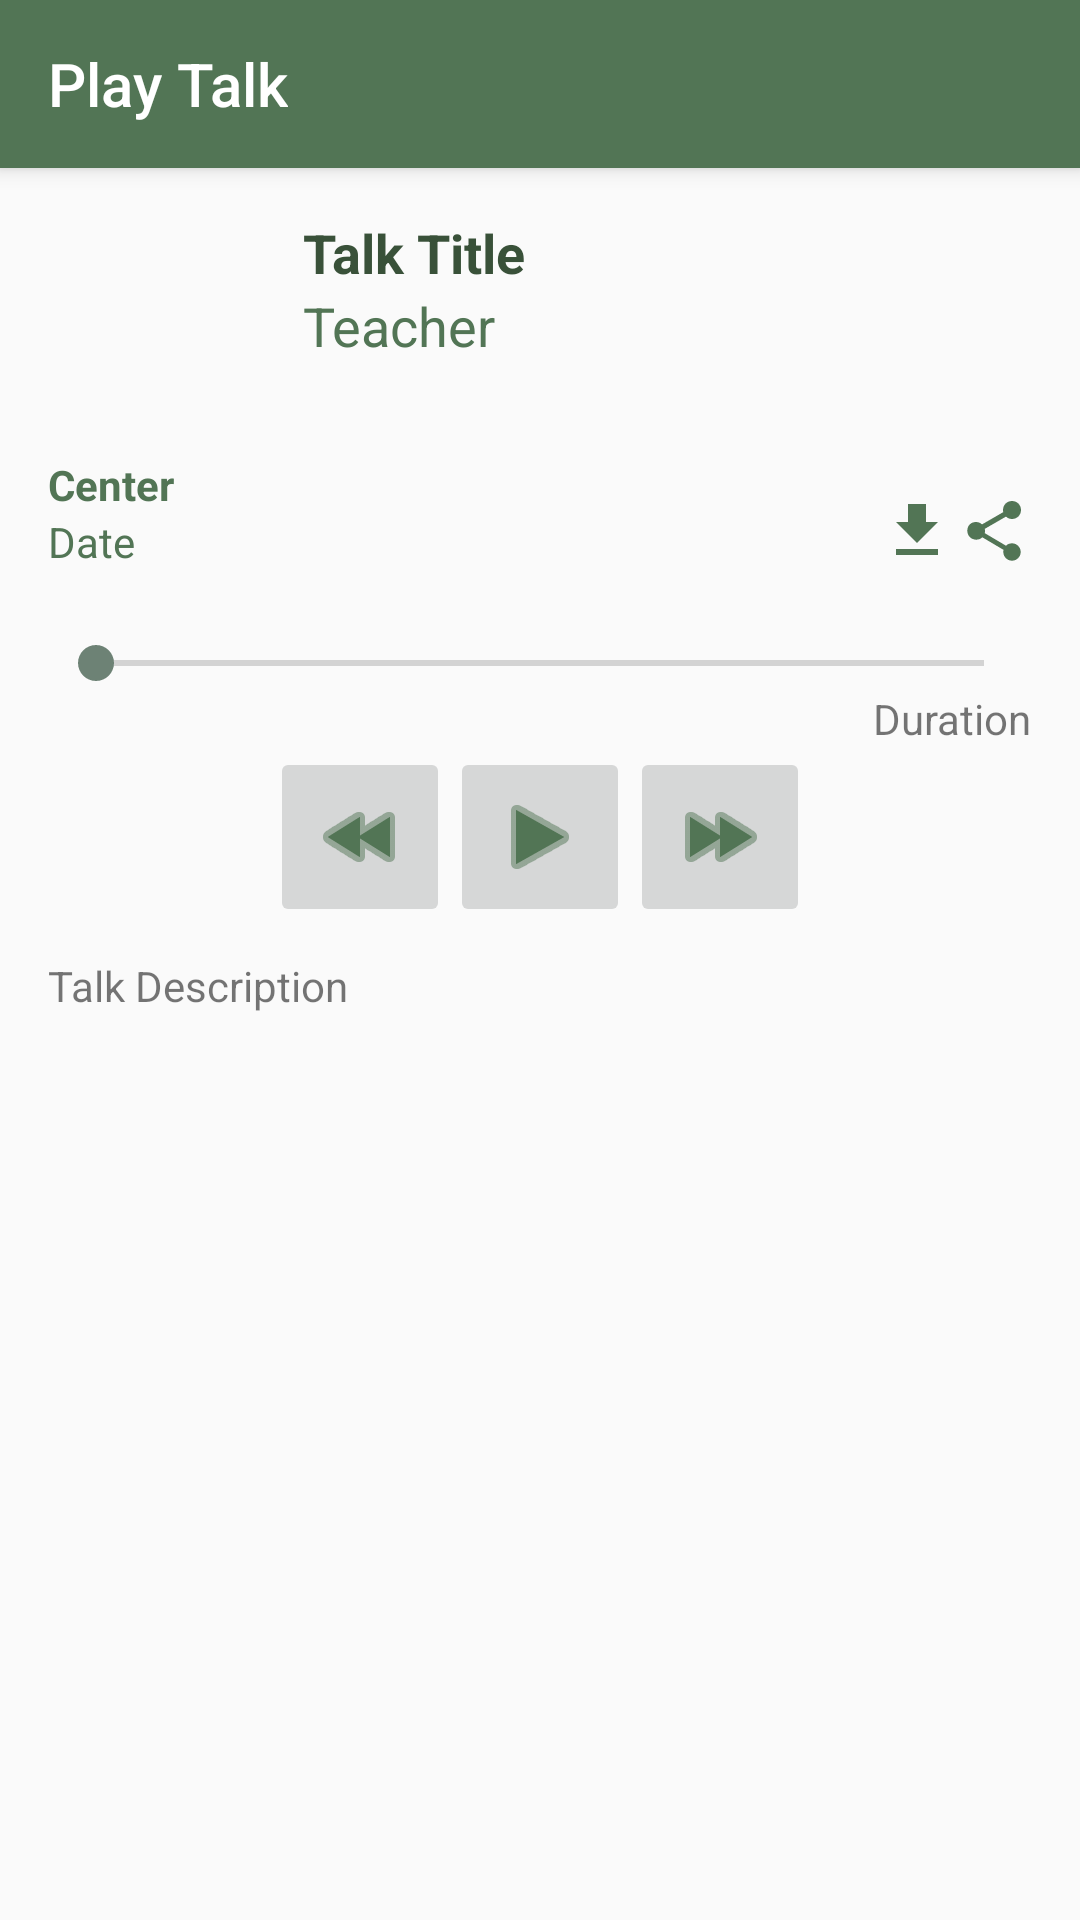

Here is an Android app screen rendered from its layout file. Give the layout XML and the strings, colors and styles it references.
<!-- AndroidManifest.xml: activity theme AppTheme.NoActionBar -->
<!-- res/layout/activity_play_talk.xml -->
<?xml version="1.0" encoding="utf-8"?>
<androidx.coordinatorlayout.widget.CoordinatorLayout xmlns:android="http://schemas.android.com/apk/res/android"
    xmlns:app="http://schemas.android.com/apk/res-auto"
    xmlns:tools="http://schemas.android.com/tools"
    android:fitsSystemWindows="true"
    android:layout_width="match_parent"
    android:layout_height="match_parent"
    android:orientation="vertical"
    tools:context="org.example.android.PlayTalkActivity">

    <com.google.android.material.appbar.AppBarLayout
        android:layout_width="match_parent"
        android:layout_height="wrap_content"
        android:fitsSystemWindows="true"
        app:layout_scrollFlags=""
        android:theme="@style/AppTheme.AppBarOverlay">

        <androidx.appcompat.widget.Toolbar
            android:id="@+id/play_toolbar"
            app:title="@string/play_talk_label"
            android:layout_width="match_parent"
            android:layout_height="?attr/actionBarSize"
            android:background="?attr/colorPrimary"
            app:popupTheme="@style/AppTheme.PopupOverlay" />
    </com.google.android.material.appbar.AppBarLayout>

    <LinearLayout
        android:layout_width="match_parent"
        android:layout_height="wrap_content"
        android:layout_weight="1"
        android:orientation="vertical"
        app:layout_behavior="@string/appbar_scrolling_view_behavior"
        android:paddingBottom="0dp"
        android:paddingLeft="@dimen/activity_horizontal_margin"
        android:paddingRight="@dimen/activity_horizontal_margin"
        android:paddingTop="@dimen/activity_vertical_margin">

        <LinearLayout xmlns:android="http://schemas.android.com/apk/res/android"
            android:orientation="horizontal"
            android:layout_width="match_parent"
            android:layout_height="wrap_content"
            android:id="@+id/play_talk_header"
            >

            <ImageView
                android:layout_width="80dp"
                android:layout_height="80dp"
                android:id="@+id/play_talk_teacher_photo"
                android:adjustViewBounds="false"
                android:scaleType="fitCenter"
                />

            <LinearLayout
                android:orientation="vertical"
                android:layout_width="match_parent"
                android:layout_height="wrap_content"
                android:paddingLeft="5dp"
                android:paddingRight="0dp"
                >

                <TextView
                    android:layout_width="wrap_content"
                    android:layout_height="wrap_content"
                    android:textAppearance="?android:attr/textAppearanceMedium"
                    android:text="Talk Title"
                    android:id="@+id/play_talk_talk_title"
                    android:textColor="@color/colorPrimaryDark"
                    android:textStyle="bold"
                    />

                <TextView
                    android:layout_width="wrap_content"
                    android:layout_height="wrap_content"
                    android:textAppearance="?android:attr/textAppearanceMedium"
                    android:text="Teacher"
                    android:id="@+id/play_talk_teacher"
                    android:textColor="@color/colorPrimary"
                    />

            </LinearLayout>

        </LinearLayout>


        <LinearLayout
            android:layout_width="match_parent"
            android:layout_height="60dp"
            android:orientation="horizontal">

            <LinearLayout
                android:layout_width="277dp"
                android:layout_height="match_parent"
                android:orientation="vertical">

                <TextView
                    android:id="@+id/play_talk_center"
                    android:layout_width="wrap_content"
                    android:layout_height="wrap_content"
                    android:text="Center"
                    android:textAppearance="?android:attr/textAppearanceSmall"
                    android:textColor="@color/colorPrimary"
                    android:textStyle="bold" />

                <TextView
                    android:id="@+id/play_talk_date"
                    android:layout_width="wrap_content"
                    android:layout_height="wrap_content"
                    android:text="Date"
                    android:textAppearance="?android:attr/textAppearanceSmall"
                    android:textColor="@color/colorPrimary" />

            </LinearLayout>

            <LinearLayout
                android:layout_width="match_parent"
                android:layout_height="match_parent"
                android:orientation="horizontal">

                <ImageButton
                    android:id="@+id/download_button"
                    android:layout_width="0dp"
                    android:layout_height="50dp"
                    android:layout_weight="1"
                    android:background="#0000"
                    android:contentDescription="@string/download_content_desc"
                    android:onClick="onDownloadButtonClicked"
                    app:srcCompat="@drawable/ic_file_download_green_24dp" />

                <ImageButton
                    android:id="@+id/share_button"
                    android:layout_width="0dp"
                    android:layout_height="50dp"
                    android:layout_weight="1"
                    android:background="#0000"
                    android:contentDescription="Share Talk"
                    android:onClick="onShareButtonClicked"
                    app:tint="@color/colorPrimary"
                    app:srcCompat="@drawable/ic_share_button_green" />
            </LinearLayout>

        </LinearLayout>

        <SeekBar
            android:layout_width="match_parent"
            android:layout_height="wrap_content"
            android:id="@+id/play_talk_seek_bar"
            android:layout_gravity="center_horizontal" />

        <TextView
            android:layout_width="wrap_content"
            android:layout_height="wrap_content"
            android:layout_gravity="right"
            android:textAppearance="?android:attr/textAppearanceSmall"
            android:text="Duration"
            android:id="@+id/play_talk_talk_duration"
            />

        <LinearLayout
            android:orientation="horizontal"
            android:layout_width="wrap_content"
            android:layout_height="wrap_content"
            android:layout_gravity="center_horizontal"
            >

            <ImageButton
                android:layout_width="60dp"
                android:layout_height="60dp"
                android:src="@android:drawable/ic_media_rew"
                app:tint="@color/colorPrimary"
                android:id="@+id/activity_play_talk_rw_button"
                android:onClick="rewindButtonClicked"
                />

            <ImageButton
                android:layout_width="60dp"
                android:layout_height="60dp"
                android:src="@android:drawable/ic_media_play"
                app:tint="@color/colorPrimary"
                android:id="@+id/activity_play_talk_play_button"
                android:onClick="playTalkButtonClicked"
                />

            <ImageButton
                android:layout_width="60dp"
                android:layout_height="60dp"
                android:src="@android:drawable/ic_media_ff"
                app:tint="@color/colorPrimary"
                android:id="@+id/activity_play_talk_ff_button"
                android:onClick="fastForwardButtonClicked"
                />

        </LinearLayout>


        <ScrollView
            android:layout_width="fill_parent"
            android:layout_height="0dp"
            android:layout_weight="1"
            android:paddingTop="10dp">

            <TextView
                android:id="@+id/play_talk_talk_description"
                android:layout_width="fill_parent"
                android:layout_height="wrap_content"
                android:text="Talk Description" />
        </ScrollView>

    </LinearLayout>

    <androidx.fragment.app.FragmentContainerView
        android:id="@+id/fragmentContainerView"
        android:name="org.example.android.MiniPlayerFragment"
        android:layout_width="match_parent"
        android:layout_height="wrap_content"
        />

</androidx.coordinatorlayout.widget.CoordinatorLayout>
<!-- resources referenced by this layout -->
<resources>
  <color name="colorPrimary">#527555</color>
  <color name="colorPrimaryDark">#395139</color>
  <dimen name="activity_horizontal_margin">16dp</dimen>
  <dimen name="activity_vertical_margin">16dp</dimen>
  <!-- drawable ic_file_download_green_24dp (drawable) -->
  <vector android:height="24dp" android:tint="@color/colorPrimary"
      android:viewportHeight="24.0" android:viewportWidth="24.0"
      android:width="24dp" xmlns:android="http://schemas.android.com/apk/res/android">
      <path android:fillColor="#FF000000" android:pathData="M19,9h-4V3H9v6H5l7,7 7,-7zM5,18v2h14v-2H5z"/>
  </vector>
  <!-- drawable ic_share_button_green (drawable) -->
  <vector android:height="24dp" android:tint="@color/colorPrimary"
      android:viewportHeight="24.0" android:viewportWidth="24.0"
      android:width="24dp" xmlns:android="http://schemas.android.com/apk/res/android">
      <path android:fillColor="#FF000000" android:pathData="M18,16.1c-0.8,0 -1.5,0.3 -2,0.8l-7.1,-4.2C9,12.5 9,12.2 9,12s0,-0.5 -0.1,-0.7L16,7.2C16.5,7.7 17.200001,8 18,8c1.7,0 3,-1.3 3,-3s-1.3,-3 -3,-3s-3,1.3 -3,3c0,0.2 0,0.5 0.1,0.7L8,9.8C7.5,9.3 6.8,9 6,9c-1.7,0 -2.9,1.2 -2.9,2.9s1.3,3 3,3c0.8,0 1.5,-0.3 2,-0.8l7.1,4.2c-0.1,0.3 -0.1,0.5 -0.1,0.7c0,1.6 1.3,2.9 2.9,2.9s2.9,-1.3 2.9,-2.9S19.6,16.1 18,16.1z"/>
  </vector>
  <string name="download_content_desc">Download Talk</string>
  <string name="play_talk_label">Play Talk</string>
  <style name="AppTheme.AppBarOverlay" parent="ThemeOverlay.AppCompat.Dark.ActionBar" />
  <style name="AppTheme.PopupOverlay" parent="ThemeOverlay.AppCompat.Light" />
  <style name="AppTheme.NoActionBar">
          <item name="windowActionBar">false</item>
          <item name="windowNoTitle">true</item>
      </style>
</resources>
